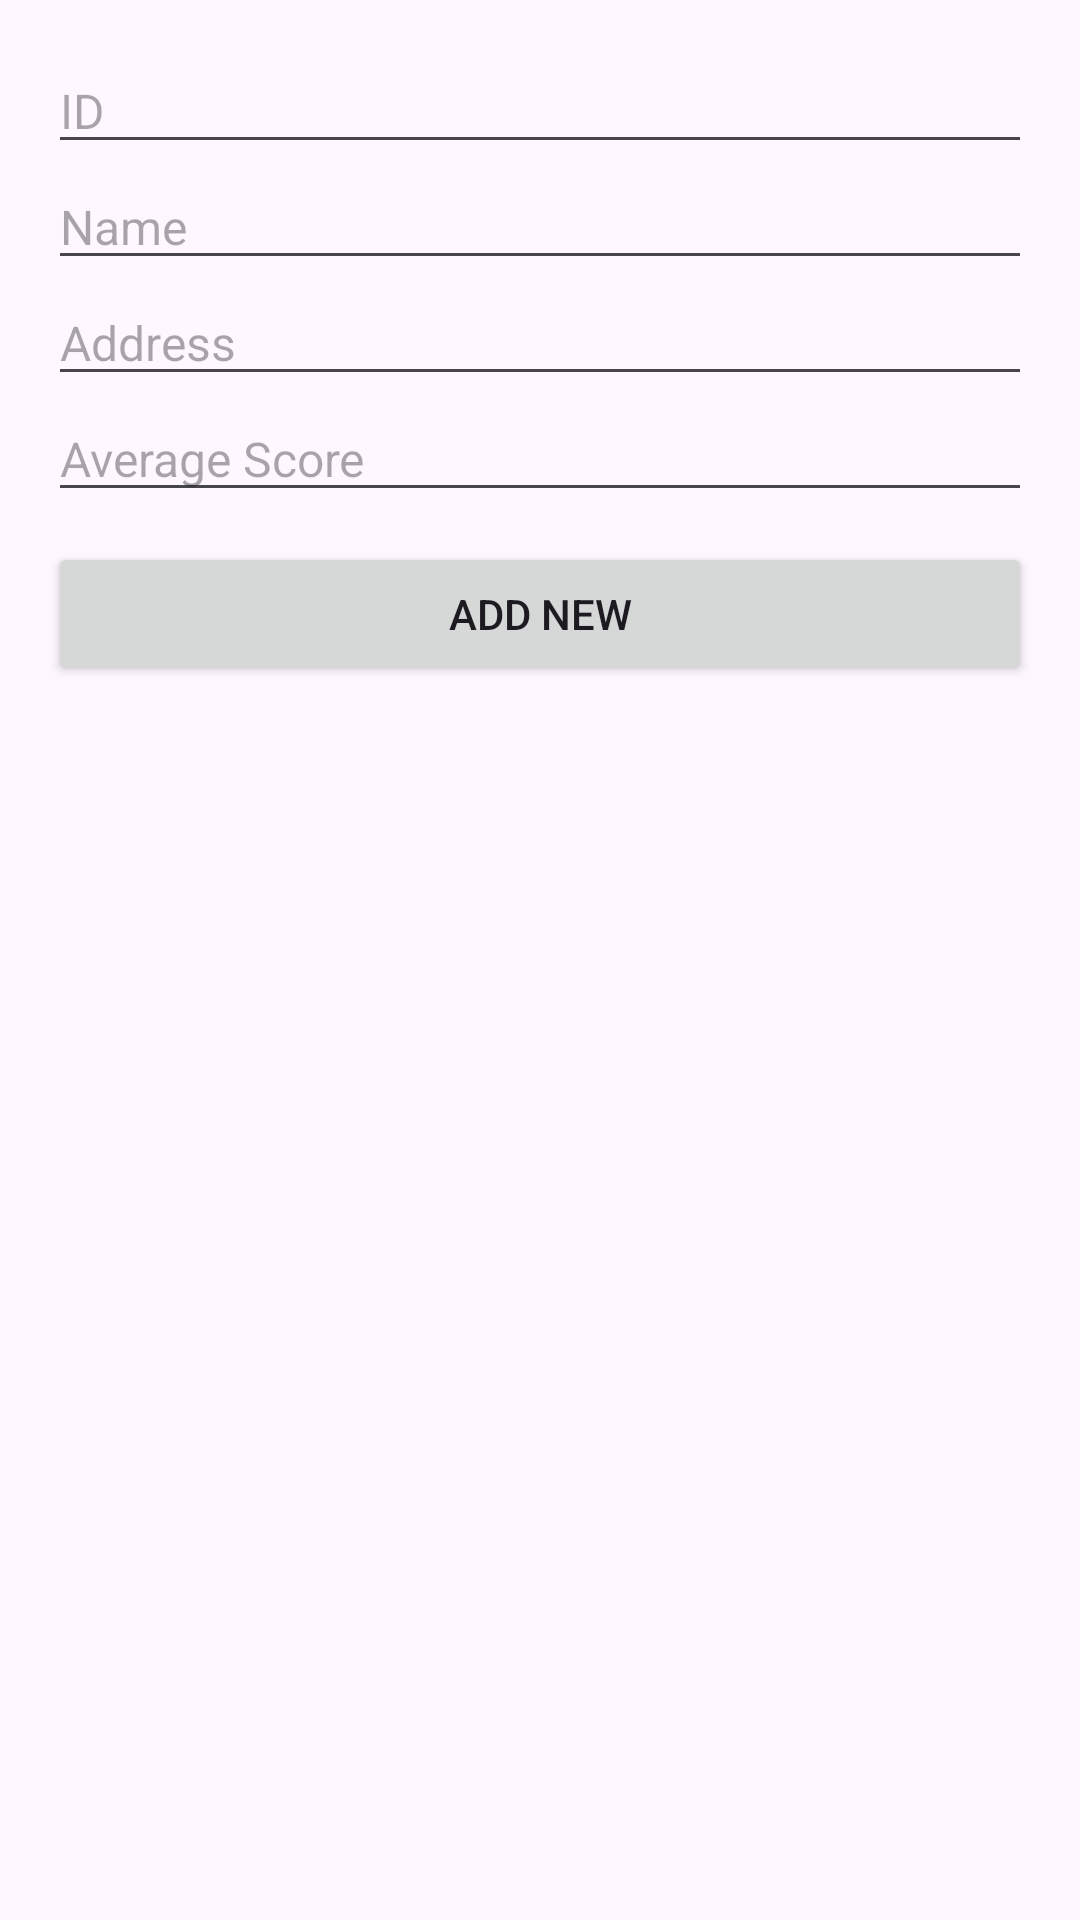

This screen was rendered from an Android layout file. Write that file and the resources it references.
<!-- AndroidManifest.xml: application theme Theme.PracticePE_RoomDB -->
<!-- res/layout/activity_main.xml -->
<?xml version="1.0" encoding="utf-8"?>
<LinearLayout xmlns:android="http://schemas.android.com/apk/res/android"
    xmlns:app="http://schemas.android.com/apk/res-auto"
    xmlns:tools="http://schemas.android.com/tools"
    android:layout_width="match_parent"
    android:layout_height="match_parent"
    android:orientation="vertical"
    android:padding="16dp"
    tools:context=".MainActivity">

    <EditText
        android:id="@+id/edtID"
        android:layout_width="match_parent"
        android:layout_height="wrap_content"
        android:textColor="@color/black"
        android:textSize="16dp"
        android:hint="ID"/>
    <EditText
        android:id="@+id/edtName"
        android:layout_width="match_parent"
        android:layout_height="wrap_content"
        android:textColor="@color/black"
        android:textSize="16dp"
        android:hint="Name"/>
    <EditText
        android:id="@+id/edtAddress"
        android:layout_width="match_parent"
        android:layout_height="wrap_content"
        android:textColor="@color/black"
        android:textSize="16dp"
        android:hint="Address"/>
    <EditText
        android:id="@+id/edtAvg"
        android:layout_width="match_parent"
        android:layout_height="wrap_content"
        android:textColor="@color/black"
        android:textSize="16dp"
        android:hint="Average Score"/>
    <Button
        android:id="@+id/btnAddnew"
        android:layout_width="match_parent"
        android:layout_height="wrap_content"
        android:text="Add new"
        android:layout_marginTop="10dp"/>
    <androidx.recyclerview.widget.RecyclerView
        android:id="@+id/rcvData"
        android:layout_width="match_parent"
        android:layout_height="match_parent"
        android:layout_marginTop="20dp"/>
</LinearLayout>
<!-- resources referenced by this layout -->
<resources>
  <style name="Theme.PracticePE_RoomDB" parent="Base.Theme.PracticePE_RoomDB" />
  <style name="Base.Theme.PracticePE_RoomDB" parent="Theme.Material3.DayNight.NoActionBar">
          
          
      </style>
  <!-- not gathered from this repository: default colours our renderer supplied (Android Studio template values) -->
  <color name="black">#FF000000</color>
</resources>
